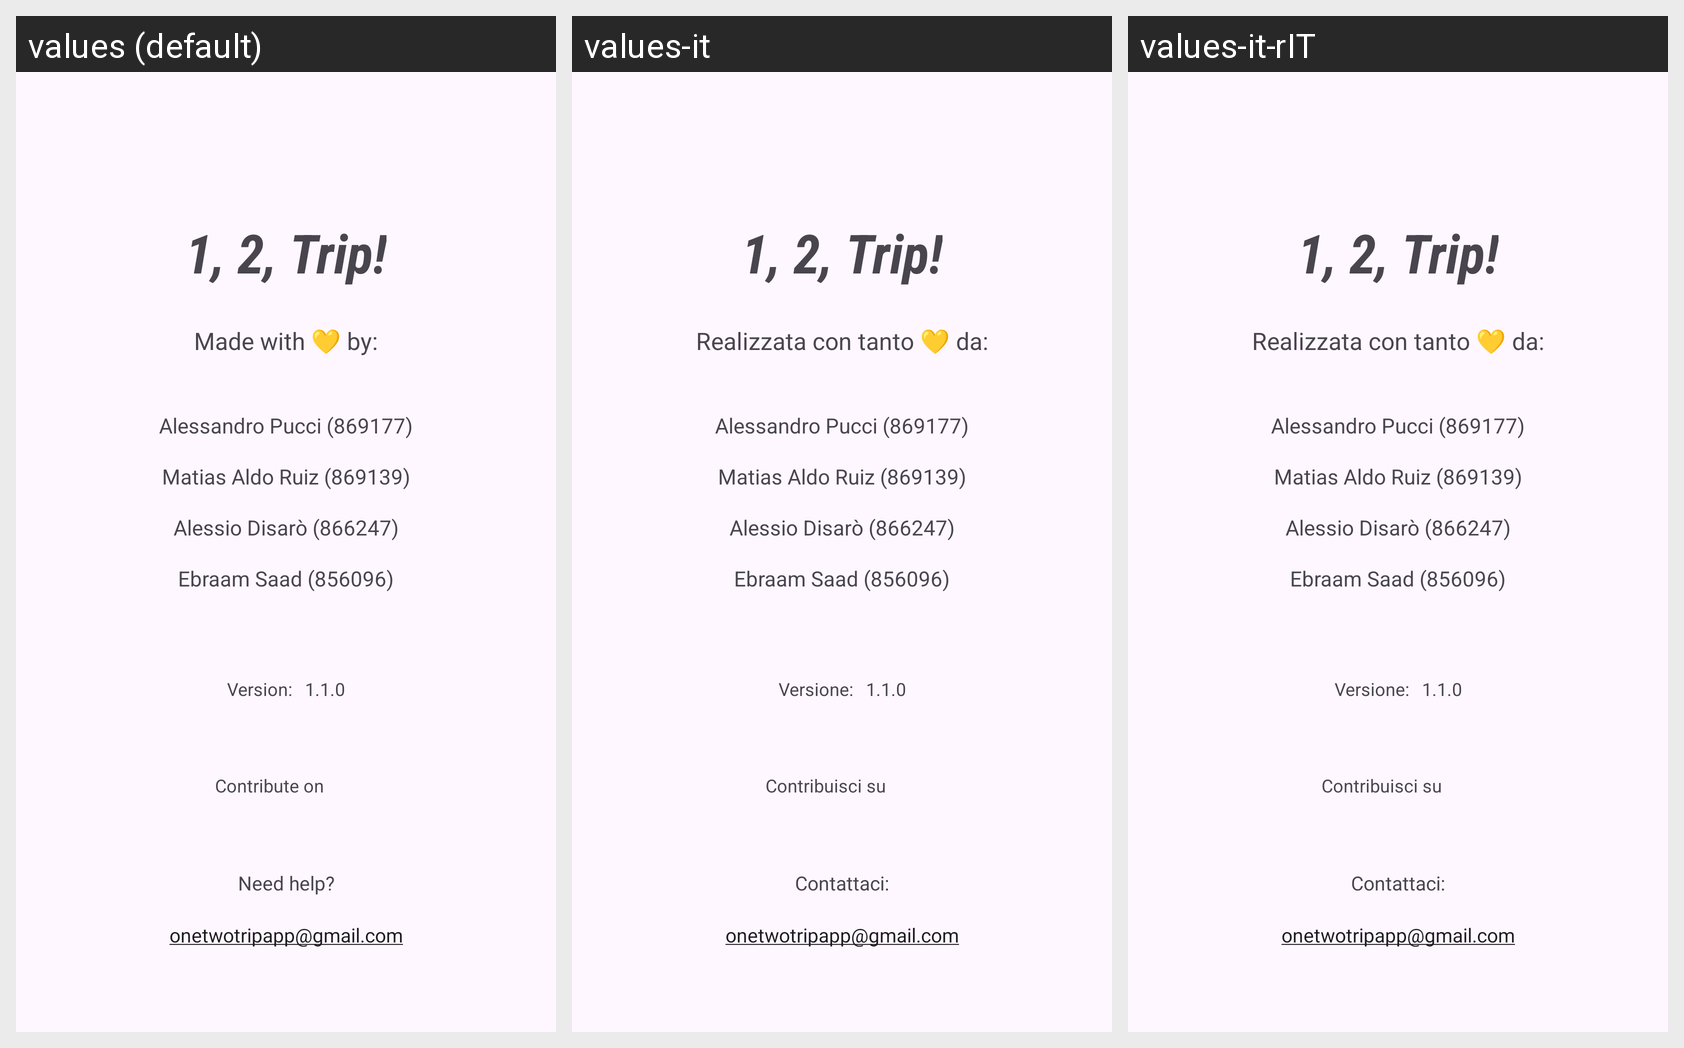

For this localized Android screen grid, give each drawn string resource with its value in every locale shown.
Android screen res/layout/fragment_about.xml rendered under 3 locales, left to right: values (default), values-it, values-it-rIT. Device: Nexus 5 (rendered at 1080×1920; each locale shown at half size, 540×960, under a caption strip naming it); theme Theme.Onetwotrip.
Strings drawn on this screen, with the default value and each locale's value (text and hints the layout hard-codes, and strings that could not be matched under every locale, appear in the picture but are not listed):

app_name
  values: 1, 2, Trip!
  values-it: 1, 2, Trip!  [not translated; the default value is used]
  values-it-rIT: 1, 2, Trip!  [not translated; the default value is used]

made_by
  values: Made with 💛 by:
  values-it: Realizzata con tanto 💛 da:
  values-it-rIT: Realizzata con tanto 💛 da:  [from values-it]

developer_pucci
  values: Alessandro Pucci (869177)
  values-it: Alessandro Pucci (869177)  [not translated; the default value is used]
  values-it-rIT: Alessandro Pucci (869177)  [not translated; the default value is used]

developer_ruiz
  values: Matias Aldo Ruiz (869139)
  values-it: Matias Aldo Ruiz (869139)  [not translated; the default value is used]
  values-it-rIT: Matias Aldo Ruiz (869139)  [not translated; the default value is used]

developer_disaro
  values: Alessio Disarò (866247)
  values-it: Alessio Disarò (866247)  [not translated; the default value is used]
  values-it-rIT: Alessio Disarò (866247)  [not translated; the default value is used]

developer_saad
  values: Ebraam Saad (856096)
  values-it: Ebraam Saad (856096)  [not translated; the default value is used]
  values-it-rIT: Ebraam Saad (856096)  [not translated; the default value is used]

version
  values: Version:
  values-it: Versione:
  values-it-rIT: Versione:  [from values-it]

app_version
  values: 1.1.0
  values-it: 1.1.0  [not translated; the default value is used]
  values-it-rIT: 1.1.0  [not translated; the default value is used]

contribute
  values: Contribute on
  values-it: Contribuisci su
  values-it-rIT: Contribuisci su  [from values-it]

need_help
  values: Need help?
  values-it: Contattaci:
  values-it-rIT: Contattaci:  [from values-it]

app_email
  values: onetwotripapp@gmail.com
  values-it: onetwotripapp@gmail.com  [not translated; the default value is used]
  values-it-rIT: onetwotripapp@gmail.com  [not translated; the default value is used]
